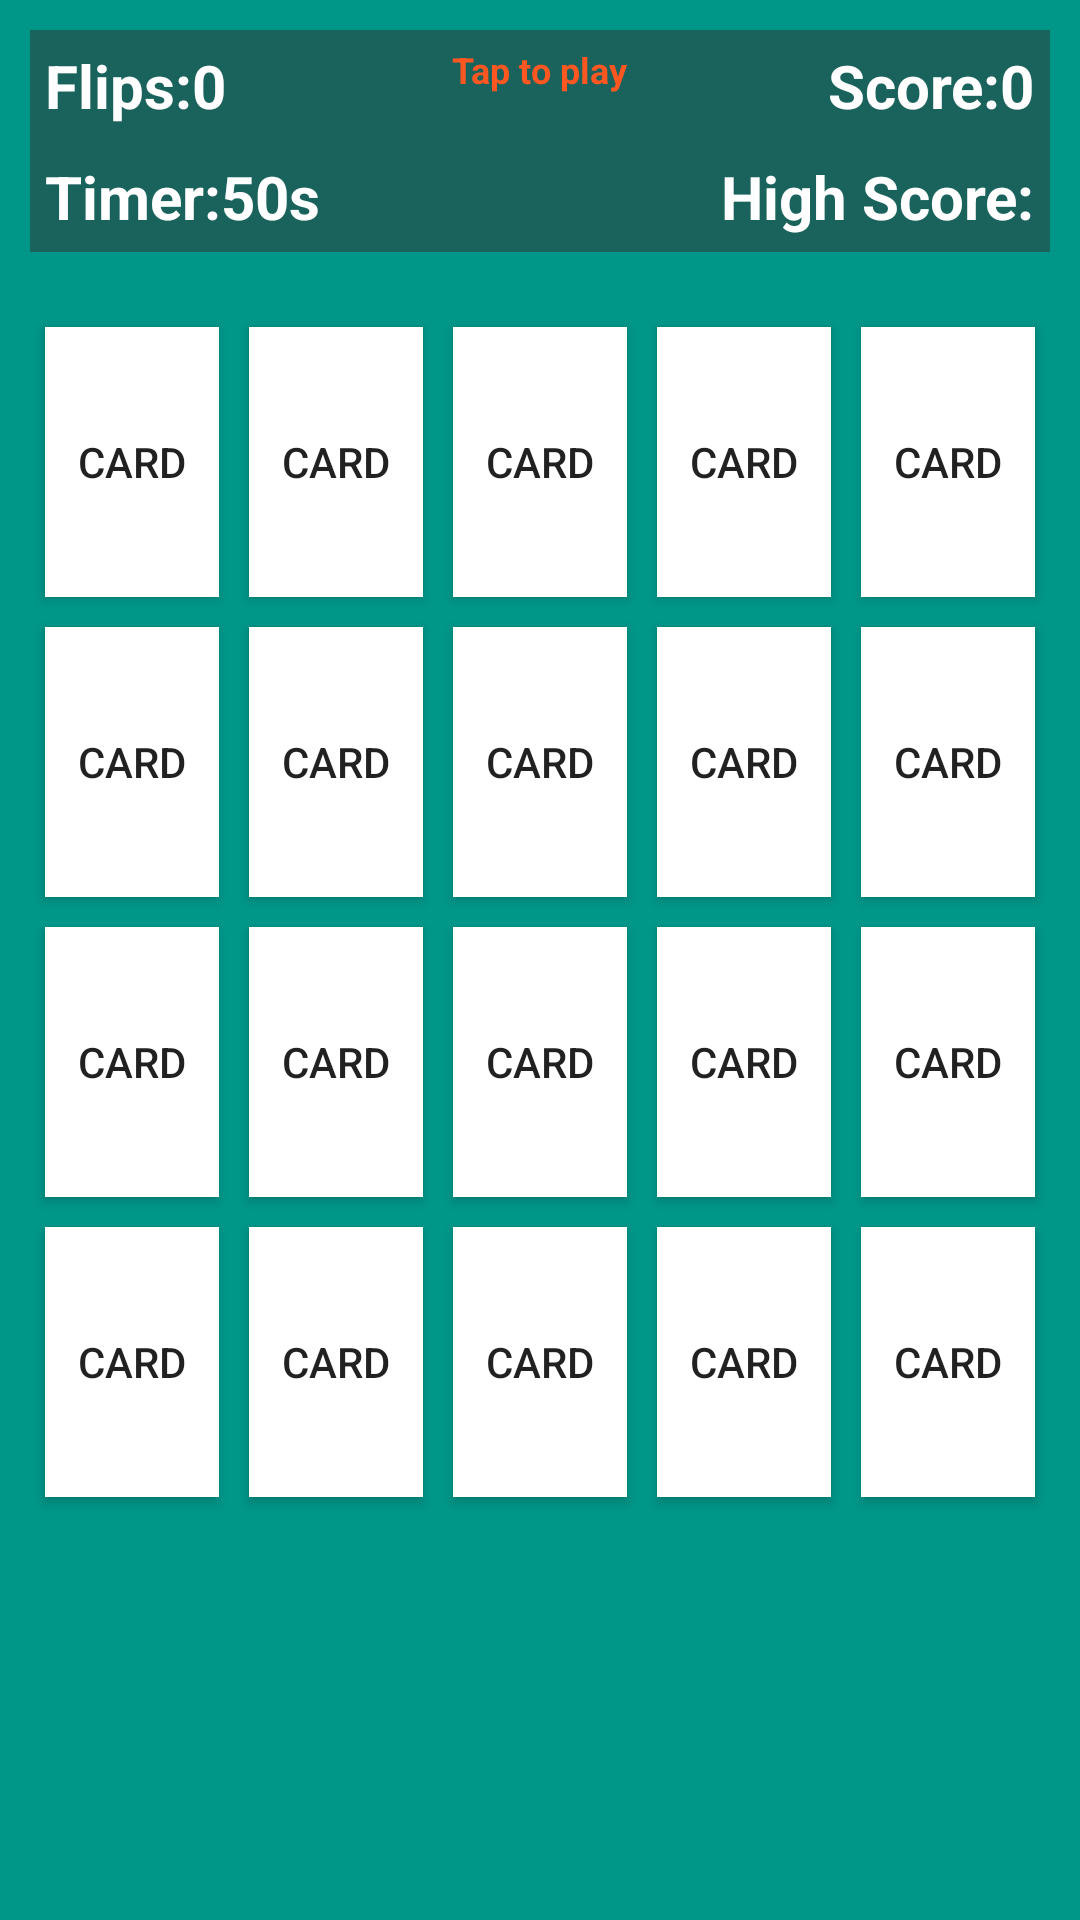

Here is an Android app screen rendered from its layout file. Give the layout XML and the strings, colors and styles it references.
<!-- AndroidManifest.xml: application theme AppTheme -->
<!-- res/layout/activity_play_game_layout.xml -->
<android.support.v4.widget.DrawerLayout
    xmlns:android="http://schemas.android.com/apk/res/android"
    xmlns:tools="http://schemas.android.com/tools"
    android:id="@+id/drawer_layout"
    android:layout_width="match_parent"
    android:layout_height="match_parent">
<LinearLayout xmlns:android="http://schemas.android.com/apk/res/android"
    xmlns:tools="http://schemas.android.com/tools" android:layout_width="match_parent"
    android:layout_height="match_parent"
    tools:context="com.example.singh.randomcardgenerator.PlayGameActivity"
     android:background="#009688"
    android:orientation="vertical"
    android:clickable="true">

    <RelativeLayout
        android:layout_width="match_parent"
        android:layout_height="wrap_content"
        android:orientation="horizontal"
        android:layout_margin="10dp"
        android:background="@color/dim_foreground_disabled_material_light">
        <TextView
            android:layout_width="wrap_content"
            android:layout_height="wrap_content"
            android:textAppearance="?android:attr/textAppearanceMedium"
            android:text="Score:0"
            android:id="@+id/score"
            android:textColor="#ffffff"
            android:textSize="20sp"
            android:textStyle="bold"
            android:layout_alignParentRight="true"
            android:padding="5dp" />

        <TextView
            android:layout_width="wrap_content"
            android:layout_height="wrap_content"
            android:textAppearance="?android:attr/textAppearanceMedium"
            android:text="Flips:0"
            android:id="@+id/flip_count"
            android:textColor="#ffffff"
            android:textStyle="bold"
            android:textSize="20sp"
            android:layout_alignParentLeft="true"
            android:padding="5dp" />

        <TextView
            android:layout_width="wrap_content"
            android:layout_height="wrap_content"
            android:textAppearance="?android:attr/textAppearanceMedium"
            android:text="Tap to play"
            android:id="@+id/gameInfo"
            android:textColor="#FF5722"
            android:textStyle="bold"
            android:textSize="12sp"
            android:layout_centerHorizontal="true"
            android:padding="5dp" />

        <TextView
            android:layout_width="wrap_content"
            android:layout_height="wrap_content"
            android:textAppearance="?android:attr/textAppearanceMedium"
            android:text="Timer:50s"
            android:id="@+id/myGameTimer"
            android:textStyle="bold"
            android:textColor="#ffffff"
            android:textSize="20sp"
            android:layout_below="@+id/flip_count"
            android:padding="5dp" />

        <TextView
            android:layout_width="wrap_content"
            android:layout_height="wrap_content"
            android:textAppearance="?android:attr/textAppearanceMedium"
            android:text="High Score:"
            android:id="@+id/highScore"
            android:textColor="#ffffff"
            android:textStyle="bold"
            android:textSize="20sp"
            android:layout_below="@+id/score"
            android:layout_alignParentRight="true"
            android:layout_alignParentEnd="true"
            android:padding="5dp" />
    </RelativeLayout>
    <LinearLayout
        android:layout_width="match_parent"
        android:layout_height="wrap_content"
        android:orientation="vertical"
        android:layout_margin="10dp">
    <LinearLayout
     android:layout_width="match_parent"
     android:layout_height="wrap_content"
     android:orientation="horizontal">
    <Button
        android:layout_width="0px"
        android:layout_weight="1"
        android:layout_height="90dp"
        android:text="Card"
        android:id="@+id/card1"
        android:background="@android:color/white"
        android:onClick="onFlip"
        android:layout_margin="5dp"
        />

    <Button
        android:layout_width="0px"
        android:layout_weight="1"
        android:layout_height="90dp"
        android:text="Card"
        android:id="@+id/card2"
        android:background="@android:color/white"
        android:onClick="onFlip"
        android:layout_margin="5dp"
        />

    <Button
        android:layout_width="0px"
        android:layout_weight="1"
        android:layout_height="90dp"
        android:text="Card"
        android:id="@+id/button"
        android:background="@android:color/white"
        android:onClick="onFlip"
        android:layout_margin="5dp"
        />

    <Button
        android:layout_width="0px"
        android:layout_weight="1"
        android:layout_height="90dp"
        android:text="Card"
        android:id="@+id/button2"
        android:background="@android:color/white"
        android:onClick="onFlip"
        android:layout_margin="5dp"
        />

    <Button
        android:layout_width="0px"
        android:layout_weight="1"
        android:layout_height="90dp"
        android:text="Card"
        android:id="@+id/button3"
        android:background="@android:color/white"
        android:onClick="onFlip"
        android:layout_margin="5dp"/>

 </LinearLayout>

    <LinearLayout
        android:layout_width="match_parent"
        android:layout_height="wrap_content"
        android:orientation="horizontal">
    <Button
        android:layout_width="0px"
        android:layout_weight="1"
        android:layout_height="90dp"
        android:layout_margin="5dp"
        android:text="Card"
        android:id="@+id/button4"
        android:background="@android:color/white"
        android:onClick="onFlip"
        />

    <Button
        android:layout_width="0px"
        android:layout_weight="1"
        android:layout_height="90dp"
        android:layout_margin="5dp"
        android:text="Card"
        android:id="@+id/button5"
        android:background="@android:color/white"
        android:onClick="onFlip"
         />

    <Button
        android:layout_width="0px"
        android:layout_weight="1"
        android:layout_height="90dp"
        android:layout_margin="5dp"
        android:text="Card"
        android:id="@+id/button6"
        android:background="@android:color/white"
        android:onClick="onFlip"
        />

    <Button
        android:layout_width="0px"
        android:layout_weight="1"
        android:layout_height="90dp"
        android:layout_margin="5dp"
        android:text="Card"
        android:id="@+id/button7"
        android:background="@android:color/white"
        android:onClick="onFlip"
        />

    <Button
        android:layout_width="0px"
        android:layout_weight="1"
        android:layout_height="90dp"
        android:layout_margin="5dp"
        android:text="Card"
        android:id="@+id/button8"
        android:background="@android:color/white"
        android:onClick="onFlip"
       />
        </LinearLayout>

    <LinearLayout
        android:layout_width="match_parent"
        android:layout_height="wrap_content"
        android:orientation="horizontal">
    <Button
        android:layout_width="0px"
        android:layout_weight="1"
        android:layout_height="90dp"
        android:layout_margin="5dp"
        android:text="Card"
        android:id="@+id/button9"
        android:background="@android:color/white"
        android:onClick="onFlip"
        />

    <Button
        android:layout_width="0px"
        android:layout_weight="1"
        android:layout_height="90dp"
        android:layout_margin="5dp"
        android:text="Card"
        android:id="@+id/button10"
        android:background="@android:color/white"
        android:onClick="onFlip"
         />

    <Button
        android:layout_width="0px"
        android:layout_weight="1"
        android:layout_height="90dp"
        android:layout_margin="5dp"
        android:text="Card"
        android:id="@+id/button11"
        android:background="@android:color/white"
        android:onClick="onFlip"
        android:elevation="10dp"
        />

    <Button
        android:layout_width="0px"
        android:layout_weight="1"
        android:layout_height="90dp"
        android:layout_margin="5dp"
        android:text="Card"
        android:id="@+id/button12"
        android:background="@android:color/white"
        android:onClick="onFlip"
         />

    <Button
        android:layout_width="0px"
        android:layout_weight="1"
        android:layout_height="90dp"
        android:layout_margin="5dp"
        android:text="Card"
        android:id="@+id/button13"
        android:background="@android:color/white"
        android:onClick="onFlip"
        />

        </LinearLayout>

    <LinearLayout
        android:layout_width="match_parent"
        android:layout_height="wrap_content"
        android:orientation="horizontal">
    <Button
        android:layout_width="0px"
        android:layout_weight="1"
        android:layout_height="90dp"
        android:layout_margin="5dp"
        android:text="Card"
        android:id="@+id/button14"
        android:background="@android:color/white"
        android:onClick="onFlip"
         />

    <Button
        android:layout_width="0px"
        android:layout_weight="1"
        android:layout_height="90dp"
        android:layout_margin="5dp"
        android:text="Card"
        android:id="@+id/button15"
        android:background="@android:color/white"
        android:onClick="onFlip"
         />

    <Button
        android:layout_width="0px"
        android:layout_weight="1"
        android:layout_height="90dp"
        android:layout_margin="5dp"
        android:text="Card"
        android:id="@+id/button16"
        android:background="@android:color/white"
        android:onClick="onFlip"
        />

    <Button
        android:layout_width="0px"
        android:layout_weight="1"
        android:layout_height="90dp"
        android:layout_margin="5dp"
        android:text="Card"
        android:id="@+id/button17"
        android:background="@android:color/white"
        android:onClick="onFlip"
        />

    <Button
        android:layout_width="0px"
        android:layout_weight="1"
        android:layout_height="90dp"
        android:layout_margin="5dp"
        android:text="Card"
        android:id="@+id/button18"
        android:background="@android:color/white"
        android:onClick="onFlip"
        />

        </LinearLayout>




</LinearLayout>


</LinearLayout>
    
    <ListView
        android:id="@+id/navList"
        android:layout_width="200dp"
        android:layout_height="match_parent"
        android:layout_gravity="left|start"
        android:background="#ffeeeeee"/>

</android.support.v4.widget.DrawerLayout>
<!-- resources referenced by this layout -->
<resources>
  <style name="AppTheme" parent="AppBaseTheme" />
  <style name="AppBaseTheme" parent="Theme.AppCompat.Light.DarkActionBar">
          
      </style>
</resources>
